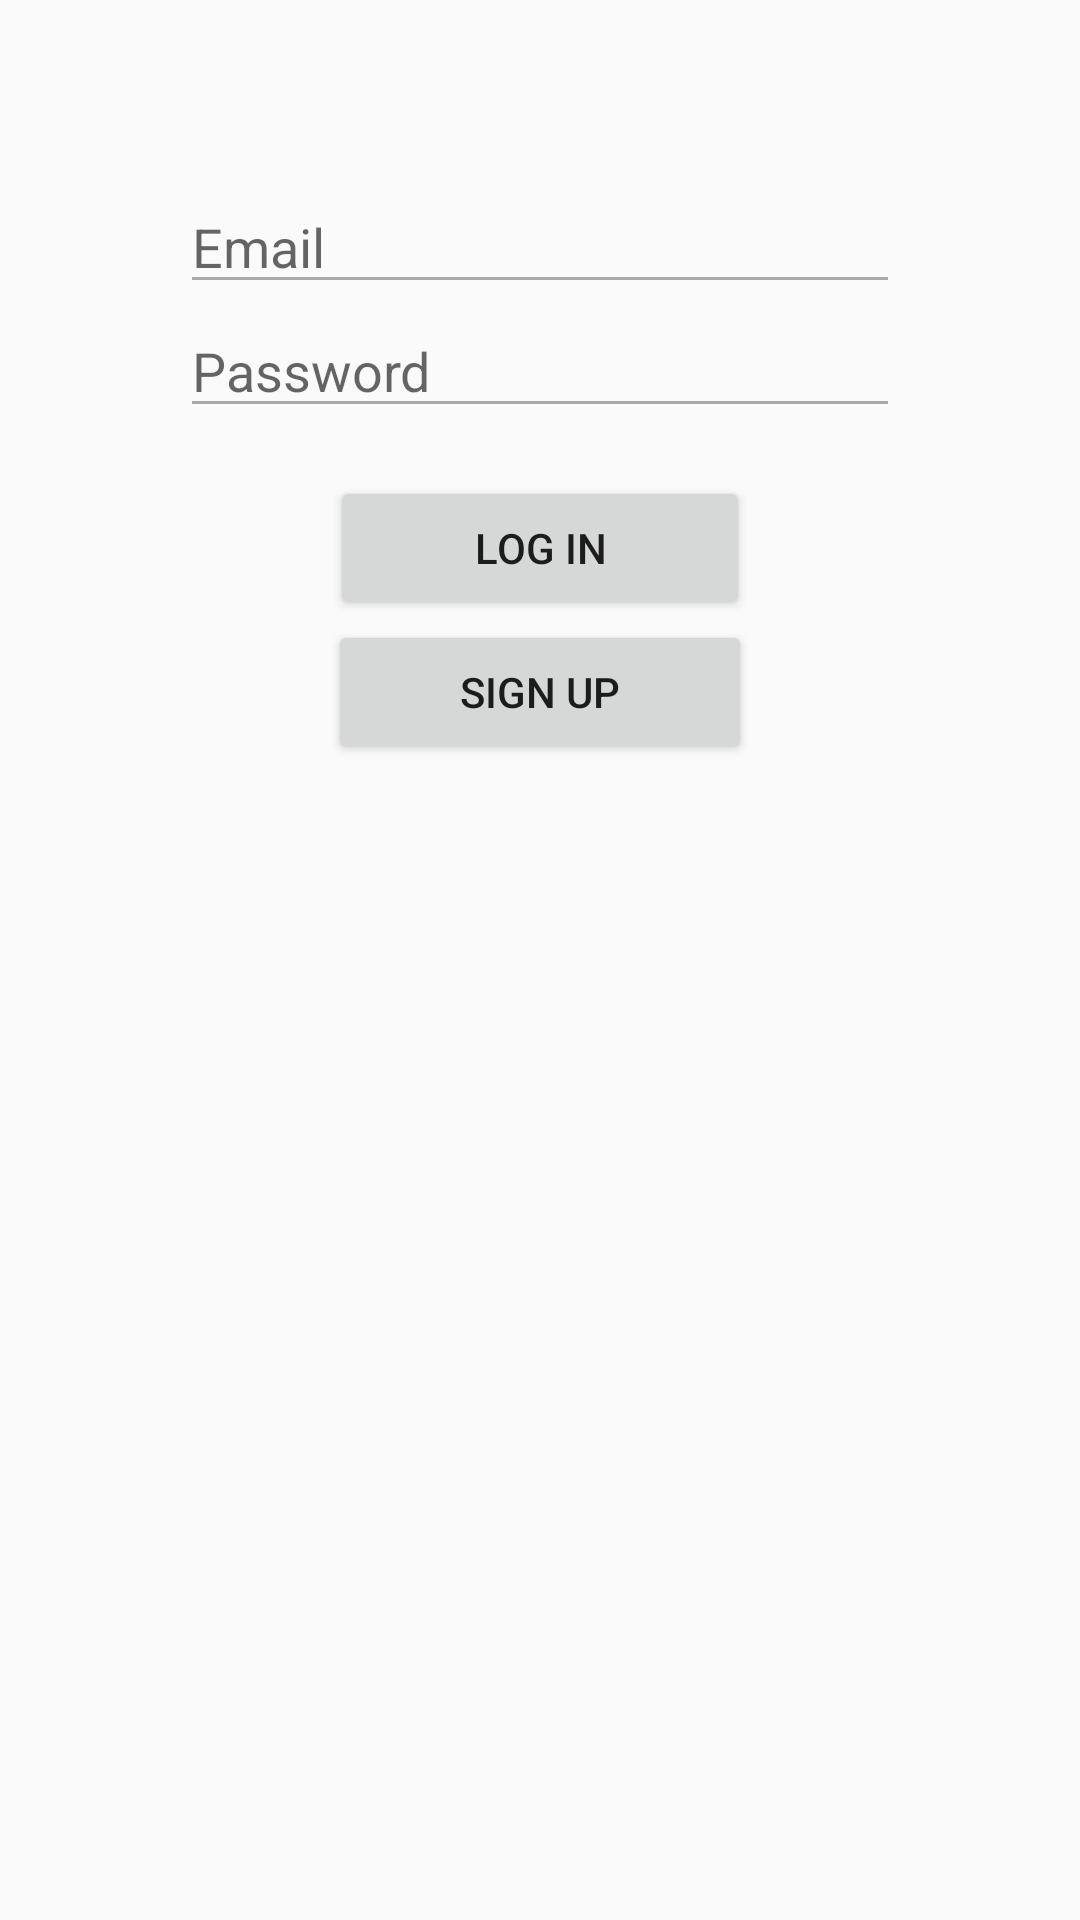

Android layout source for this screen:
<!-- AndroidManifest.xml: application theme AppTheme -->
<!-- res/layout/activity_main.xml -->
<?xml version="1.0" encoding="utf-8"?>
<LinearLayout
    xmlns:android="http://schemas.android.com/apk/res/android"
    xmlns:tools="http://schemas.android.com/tools"
    android:layout_width="match_parent"
    android:layout_height="match_parent"
    android:layout_gravity="center"
    android:gravity="center_horizontal"
    android:orientation="vertical"
    android:padding="60dp"
    tools:context=".MainActivity">

    <EditText
        android:id="@+id/email"
        android:theme="@style/MyEditText"
        android:layout_width="match_parent"
        android:layout_height="wrap_content"
        android:hint="@string/prompt_email"
        android:inputType="textEmailAddress"
        android:maxLines="1"
        android:ellipsize="end"
        android:textCursorDrawable="@drawable/edit_cursor_color"/>

    <EditText
        android:id="@+id/password"
        android:theme="@style/MyEditText"
        android:layout_width="match_parent"
        android:layout_height="wrap_content"
        android:hint="@string/prompt_password"
        android:inputType="textPassword"
        android:maxLines="1"
        android:ellipsize="end"
        android:textCursorDrawable="@drawable/edit_cursor_color"/>

    <Button
        android:id="@+id/sign_in_button"
        android:layout_width="wrap_content"
        android:layout_height="wrap_content"
        android:layout_marginTop="16dp"
        android:paddingLeft="48dp"
        android:paddingRight="48dp"
        android:text="@string/login_button"/>

    <Button
        android:id="@+id/sign_up_button2"
        android:layout_width="wrap_content"
        android:layout_height="wrap_content"
        android:paddingLeft="44dp"
        android:paddingRight="44dp"
        android:text="@string/btn_sign_up"/>
</LinearLayout>
<!-- resources referenced by this layout -->
<resources>
  <!-- drawable edit_cursor_color (drawable) -->
  <?xml version="1.0" encoding="utf-8"?>
  <shape
      xmlns:android="http://schemas.android.com/apk/res/android"
      android:shape="rectangle">
      <size android:width="2dp"/>
      <solid android:color="@android:color/holo_blue_light"/>
  </shape>
  <string name="btn_sign_up">Sign Up</string>
  <string name="login_button">Log in</string>
  <string name="prompt_email">Email</string>
  <string name="prompt_password">Password</string>
  <style name="MyEditText" parent="Theme.AppCompat.Light">
          <item name="colorControlNormal">@android:color/darker_gray</item>
          <item name="colorControlActivated">@android:color/holo_blue_dark</item>
      </style>
  <style name="AppTheme" parent="Theme.AppCompat.Light.DarkActionBar">
          
          <item name="colorPrimary">@color/colorPrimary</item>
          <item name="colorPrimaryDark">@color/colorPrimaryDark</item>
          <item name="colorAccent">@color/colorAccent</item>
      </style>
  <!-- not gathered from this repository: default colours our renderer supplied (Android Studio template values) -->
  <color name="colorPrimary">#FF6200EE</color>
  <color name="colorPrimaryDark">#FF3700B3</color>
  <color name="colorAccent">#FF03DAC5</color>
</resources>
